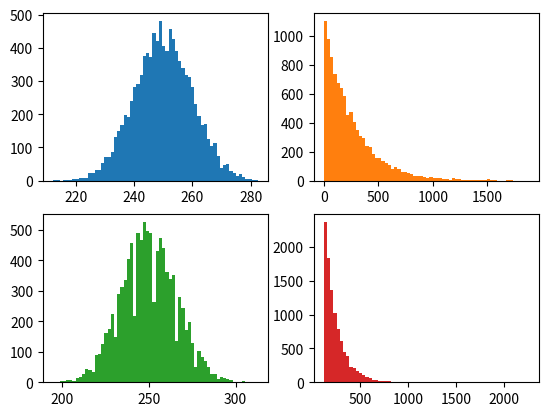

Generate this figure with matplotlib:
import matplotlib.pyplot as plt
import numpy as np

SHAPE = (10000)
SCALE = 250


normal = np.random.normal(SCALE, 10, SHAPE)
exponential = np.random.exponential(SCALE, SHAPE)
poisson = np.random.poisson(SCALE, SHAPE)
poisson2 = np.random.exponential(SCALE/2, SHAPE) + SCALE/2
all_arrays = [normal, exponential, poisson, poisson2]

for i, arr in enumerate(all_arrays):
    plt.subplot(2, 2, i+1)
    # arr2 = np.cumsum(arr, axis=0)
    plt.hist(arr, bins=64, color=plt.cm.tab10(i))
    # plt.plot(arr2, color=plt.cm.tab10(i))
plt.show()